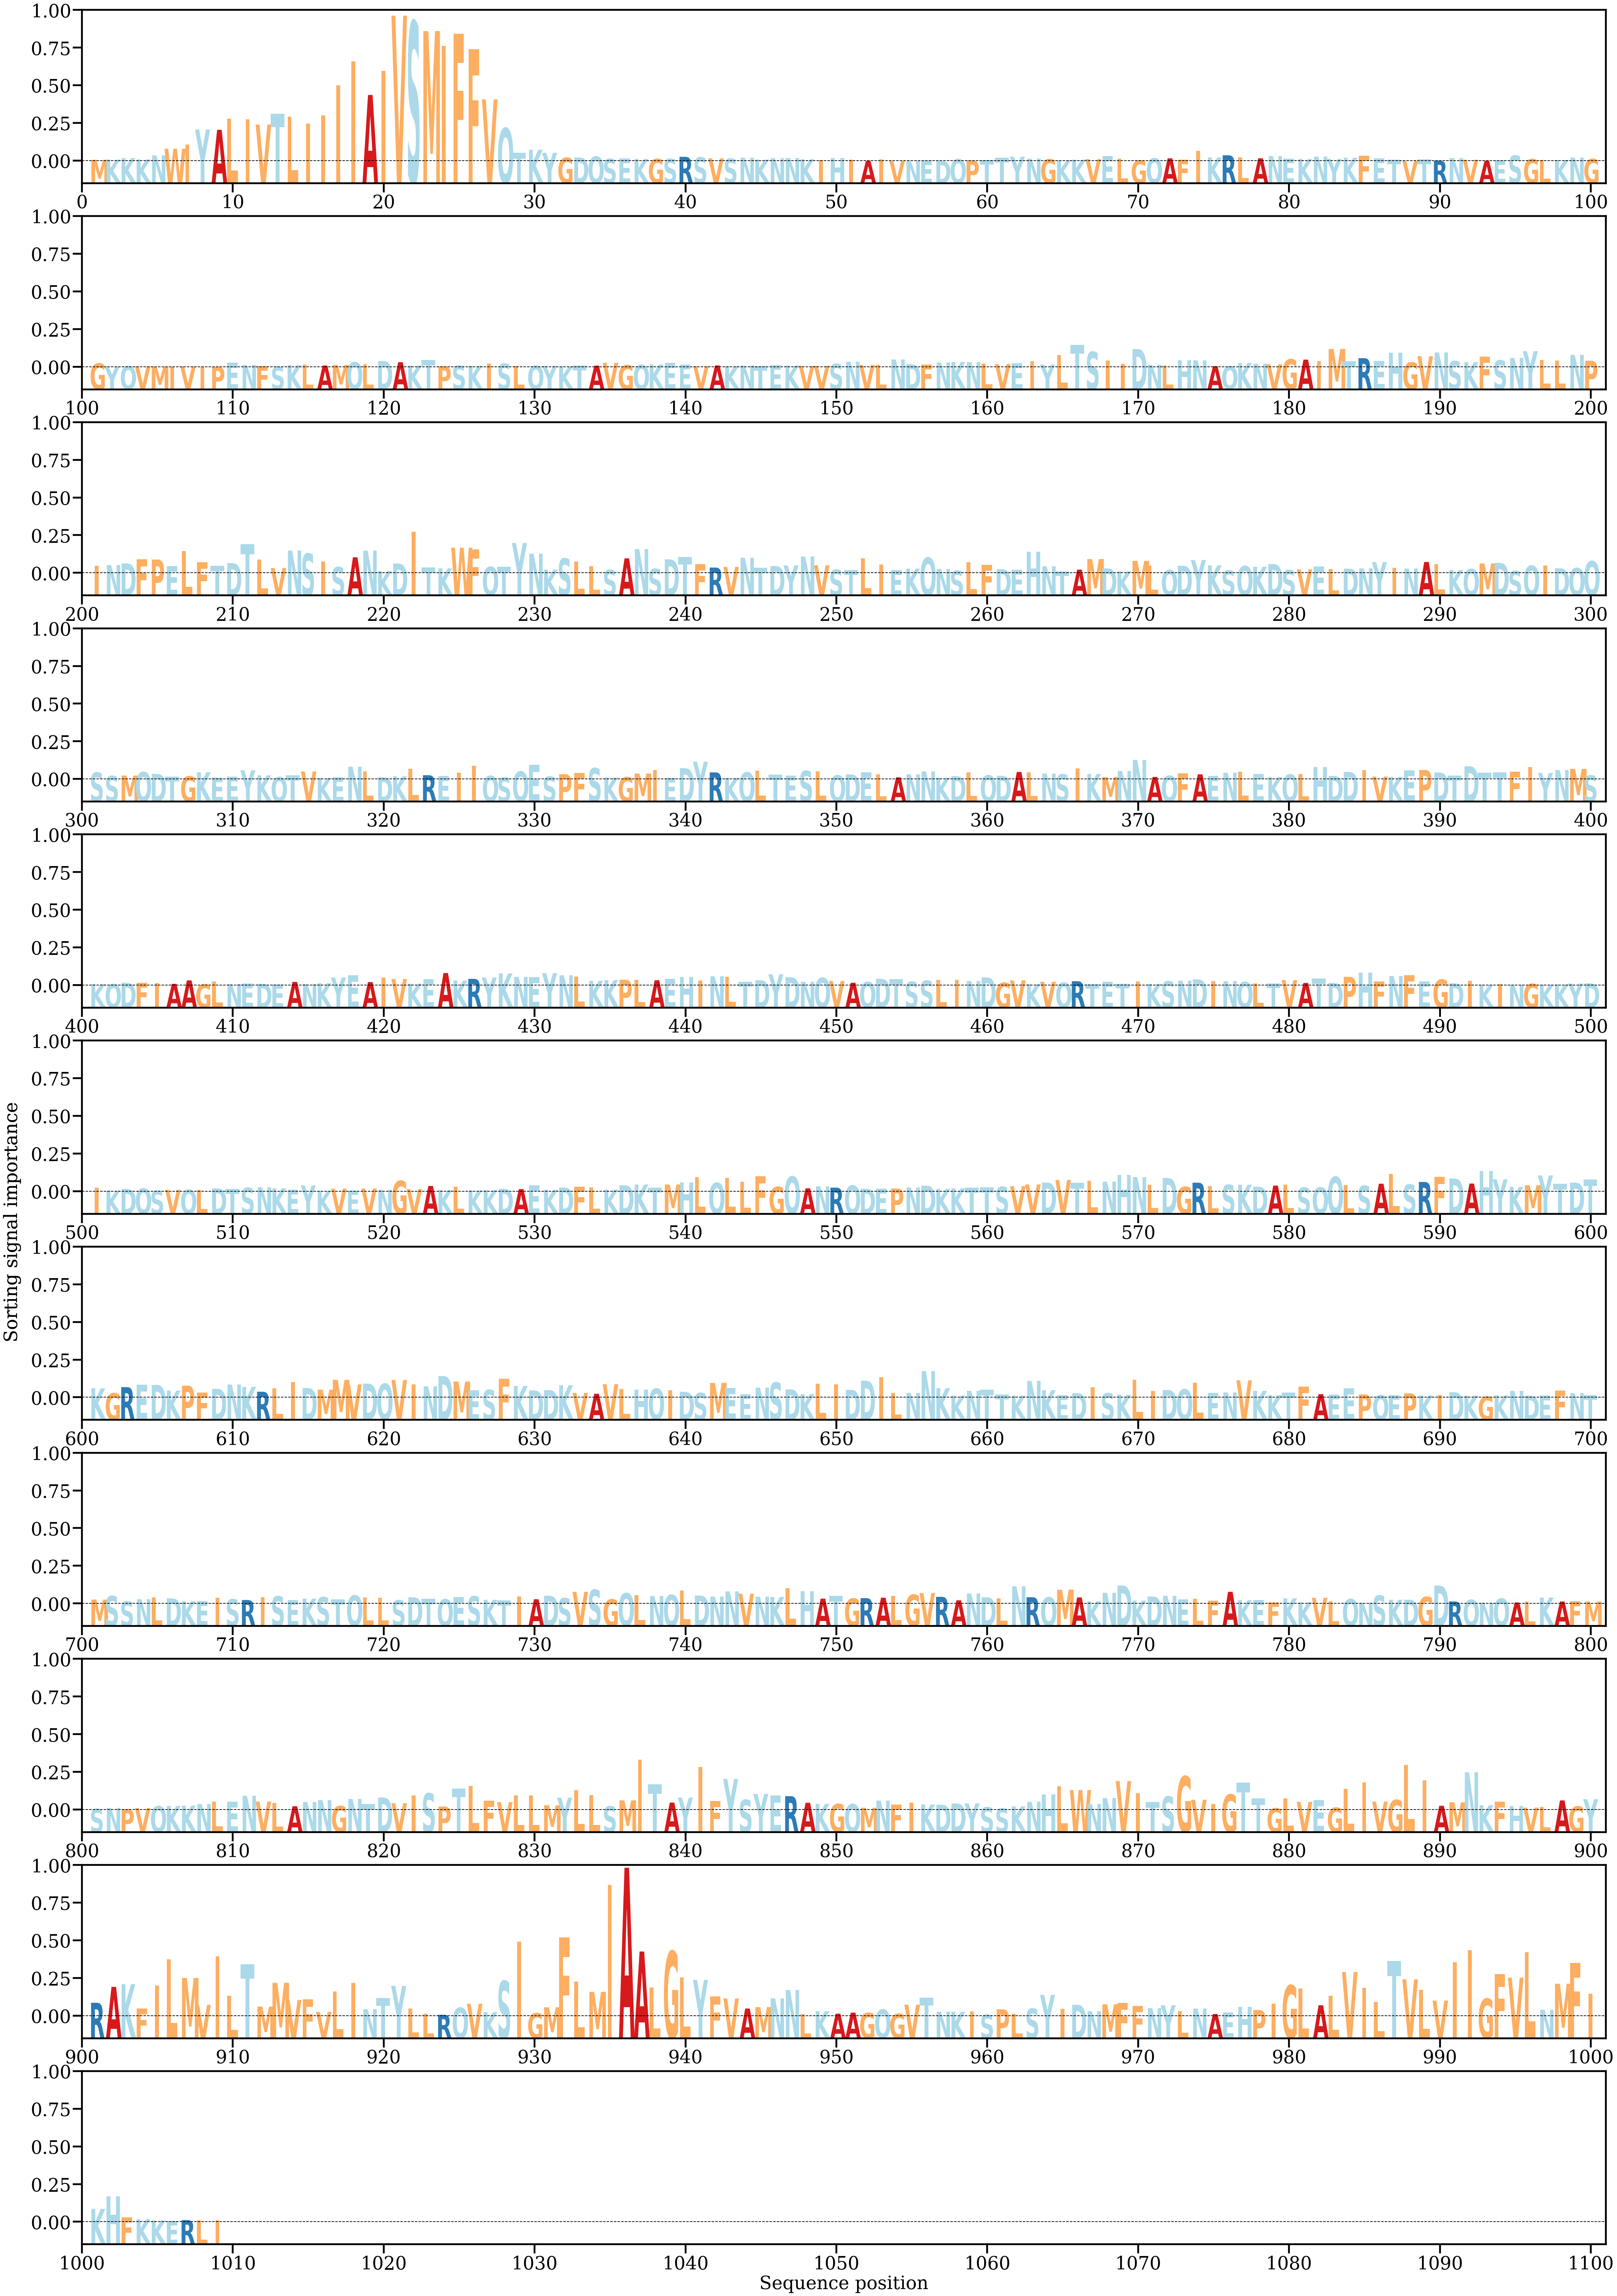

Data behind this chart, as committed beside it:
AA, Alpha
M, [0.00012018]
K, [0.0001424]
K, [0.00028117]
K, [0.00015576]
N, [0.00054941]
W, [0.00121658]
I, [0.00161954]
Y, [0.00312426]
A, [0.00309807]
L, [0.00421687]
I, [0.00413823]
V, [0.00361768]
T, [0.00468821]
L, [0.00441651]
I, [0.00372957]
I, [0.00453092]
I, [0.00754388]
I, [0.00991004]
A, [0.00656224]
I, [0.00898308]
V, [0.01445286]
S, [0.01387148]
M, [0.01291803]
I, [0.01145419]
F, [0.01264364]
F, [0.01111851]
V, [0.0061236]
Q, [0.00326982]
T, [0.00082842]
K, [0.00112278]
Y, [0.00080979]
G, [0.00032122]
D, [0.00034001]
Q, [0.00044247]
S, [0.00021178]
E, [0.00026836]
K, [0.00020017]
G, [0.00020668]
S, [0.00022012]
R, [0.00041258]
S, [0.000365]
V, [0.00025734]
S, [0.00023579]
N, [0.00033195]
K, [0.00014551]
N, [0.00027475]
N, [0.00028872]
K, [0.00017194]
I, [0.00010491]
H, [0.00028227]
I, [0.00011675]
A, [9.544894e-06]
I, [0.00014889]
V, [2.4980498e-06]
N, [6.654262e-06]
E, [2.263501e-05]
D, [7.3356155e-06]
Q, [0.00018227]
P, [5.3200085e-05]
T, [9.306819e-05]
... 949 more rows
